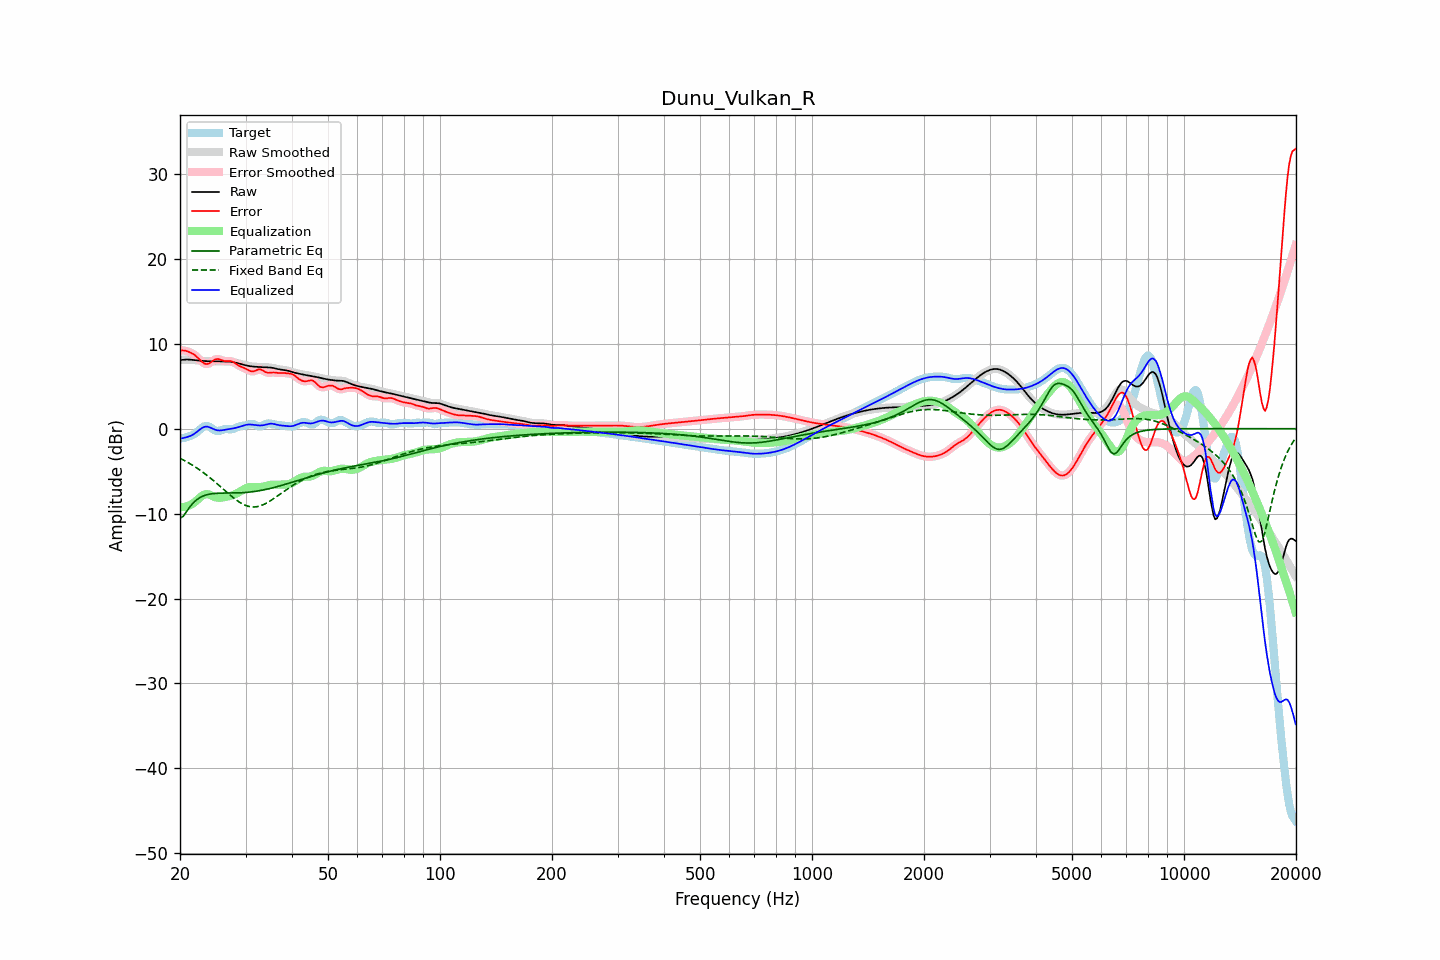

The table this chart was drawn from, first rows:
frequency, raw, error, smoothed, error_smoothed, equalization, parametric_eq, fixed_band_eq, equalized_raw, equalized_smoothed, target
20.00, 8.09, 9.23, 8.08, 9.22, -9.22, -10.54, -3.47, -1.14, -1.14, -1.14
20.20, 8.11, 9.22, 8.11, 9.23, -9.23, -10.42, -3.57, -1.13, -1.12, -1.12
20.40, 8.12, 9.21, 8.13, 9.22, -9.22, -10.31, -3.67, -1.10, -1.09, -1.09
20.61, 8.14, 9.21, 8.14, 9.19, -9.20, -10.05, -3.77, -1.05, -1.05, -1.06
20.81, 8.15, 9.15, 8.15, 9.15, -9.15, -9.79, -3.87, -1.00, -1.00, -1.00
21.02, 8.15, 9.08, 8.15, 9.09, -9.09, -9.51, -3.98, -0.94, -0.94, -0.93
21.23, 8.14, 9.01, 8.14, 9.01, -9.02, -9.24, -4.09, -0.87, -0.87, -0.87
21.44, 8.13, 8.93, 8.12, 8.93, -8.92, -9.01, -4.21, -0.80, -0.80, -0.80
21.66, 8.10, 8.82, 8.10, 8.82, -8.80, -8.78, -4.32, -0.70, -0.70, -0.72
21.87, 8.08, 8.70, 8.08, 8.70, -8.66, -8.60, -4.44, -0.58, -0.58, -0.62
22.09, 8.06, 8.55, 8.06, 8.55, -8.50, -8.42, -4.56, -0.44, -0.44, -0.49
22.31, 8.04, 8.37, 8.04, 8.37, -8.33, -8.29, -4.69, -0.29, -0.29, -0.33
22.54, 8.02, 8.19, 8.02, 8.18, -8.16, -8.15, -4.82, -0.14, -0.14, -0.17
22.76, 8.00, 8.00, 8.00, 7.99, -8.00, -8.05, -4.96, 0.00, 0.00, 0.01
22.99, 7.99, 7.82, 7.99, 7.83, -7.86, -7.95, -5.09, 0.12, 0.12, 0.17
23.22, 7.97, 7.70, 7.97, 7.70, -7.77, -7.88, -5.23, 0.21, 0.21, 0.28
23.45, 7.96, 7.63, 7.96, 7.63, -7.71, -7.81, -5.37, 0.25, 0.25, 0.33
23.69, 7.95, 7.63, 7.95, 7.63, -7.71, -7.76, -5.52, 0.24, 0.24, 0.33
23.92, 7.95, 7.69, 7.95, 7.69, -7.75, -7.72, -5.67, 0.20, 0.20, 0.26
24.16, 7.94, 7.79, 7.94, 7.80, -7.82, -7.68, -5.82, 0.12, 0.12, 0.15
24.40, 7.94, 7.93, 7.94, 7.93, -7.91, -7.65, -5.98, 0.03, 0.03, 0.02
24.65, 7.94, 8.07, 7.94, 8.06, -8.00, -7.63, -6.14, -0.05, -0.05, -0.12
24.89, 7.94, 8.17, 7.94, 8.16, -8.07, -7.61, -6.30, -0.12, -0.12, -0.22
25.14, 7.94, 8.20, 7.94, 8.20, -8.11, -7.60, -6.46, -0.17, -0.17, -0.26
25.39, 7.93, 8.20, 7.93, 8.19, -8.13, -7.59, -6.62, -0.20, -0.20, -0.27
25.65, 7.93, 8.14, 7.93, 8.14, -8.13, -7.59, -6.79, -0.20, -0.20, -0.21
25.91, 7.92, 8.07, 7.92, 8.07, -8.11, -7.58, -6.96, -0.19, -0.19, -0.15
26.16, 7.92, 8.00, 7.92, 8.00, -8.08, -7.58, -7.12, -0.16, -0.16, -0.08
26.43, 7.91, 7.96, 7.91, 7.97, -8.04, -7.58, -7.29, -0.13, -0.13, -0.05
26.69, 7.91, 7.96, 7.91, 7.96, -8.00, -7.57, -7.46, -0.09, -0.09, -0.04
26.96, 7.91, 7.96, 7.91, 7.96, -7.97, -7.57, -7.62, -0.06, -0.06, -0.05
27.23, 7.90, 7.97, 7.90, 7.96, -7.92, -7.57, -7.78, -0.02, -0.02, -0.07
27.50, 7.88, 7.94, 7.88, 7.93, -7.87, -7.57, -7.94, 0.01, 0.01, -0.06
27.77, 7.85, 7.87, 7.85, 7.87, -7.81, -7.57, -8.10, 0.04, 0.04, -0.02
28.05, 7.81, 7.77, 7.81, 7.76, -7.73, -7.57, -8.25, 0.08, 0.08, 0.04
28.33, 7.76, 7.63, 7.76, 7.63, -7.64, -7.56, -8.39, 0.12, 0.12, 0.13
28.62, 7.71, 7.50, 7.71, 7.50, -7.54, -7.56, -8.53, 0.17, 0.17, 0.21
28.90, 7.66, 7.38, 7.66, 7.39, -7.43, -7.55, -8.65, 0.23, 0.23, 0.28
29.19, 7.61, 7.29, 7.61, 7.29, -7.32, -7.54, -8.77, 0.29, 0.29, 0.32
29.48, 7.56, 7.22, 7.56, 7.22, -7.21, -7.53, -8.87, 0.35, 0.35, 0.34
29.78, 7.51, 7.14, 7.51, 7.14, -7.10, -7.52, -8.97, 0.41, 0.41, 0.37
30.08, 7.47, 7.06, 7.46, 7.05, -7.01, -7.50, -9.04, 0.46, 0.45, 0.40
30.38, 7.42, 6.96, 7.42, 6.96, -6.94, -7.48, -9.11, 0.49, 0.49, 0.46
30.68, 7.38, 6.86, 7.38, 6.86, -6.88, -7.47, -9.15, 0.50, 0.50, 0.52
30.99, 7.35, 6.78, 7.35, 6.79, -6.86, -7.45, -9.19, 0.50, 0.50, 0.57
31.30, 7.33, 6.75, 7.33, 6.76, -6.85, -7.42, -9.21, 0.48, 0.48, 0.58
31.61, 7.31, 6.78, 7.31, 6.78, -6.86, -7.40, -9.22, 0.46, 0.46, 0.54
31.93, 7.30, 6.85, 7.30, 6.85, -6.87, -7.37, -9.20, 0.43, 0.43, 0.45
32.24, 7.28, 6.93, 7.28, 6.93, -6.88, -7.34, -9.18, 0.41, 0.41, 0.35
32.57, 7.27, 7.00, 7.27, 6.98, -6.88, -7.31, -9.13, 0.39, 0.39, 0.27
32.89, 7.25, 6.99, 7.25, 6.98, -6.87, -7.28, -9.08, 0.38, 0.38, 0.26
33.22, 7.24, 6.91, 7.24, 6.91, -6.84, -7.24, -9.01, 0.39, 0.39, 0.32
33.55, 7.23, 6.81, 7.23, 6.81, -6.81, -7.20, -8.93, 0.42, 0.42, 0.42
33.89, 7.23, 6.69, 7.23, 6.70, -6.76, -7.16, -8.83, 0.47, 0.47, 0.54
34.23, 7.22, 6.62, 7.23, 6.62, -6.71, -7.12, -8.74, 0.52, 0.52, 0.61
34.57, 7.22, 6.58, 7.22, 6.59, -6.66, -7.08, -8.63, 0.57, 0.57, 0.64
34.92, 7.21, 6.60, 7.21, 6.60, -6.62, -7.03, -8.51, 0.60, 0.59, 0.62
35.27, 7.19, 6.62, 7.19, 6.61, -6.59, -6.99, -8.39, 0.60, 0.60, 0.57
35.62, 7.16, 6.63, 7.15, 6.62, -6.58, -6.94, -8.26, 0.57, 0.57, 0.53
35.97, 7.11, 6.62, 7.11, 6.61, -6.58, -6.89, -8.13, 0.53, 0.53, 0.49
... 635 more rows
